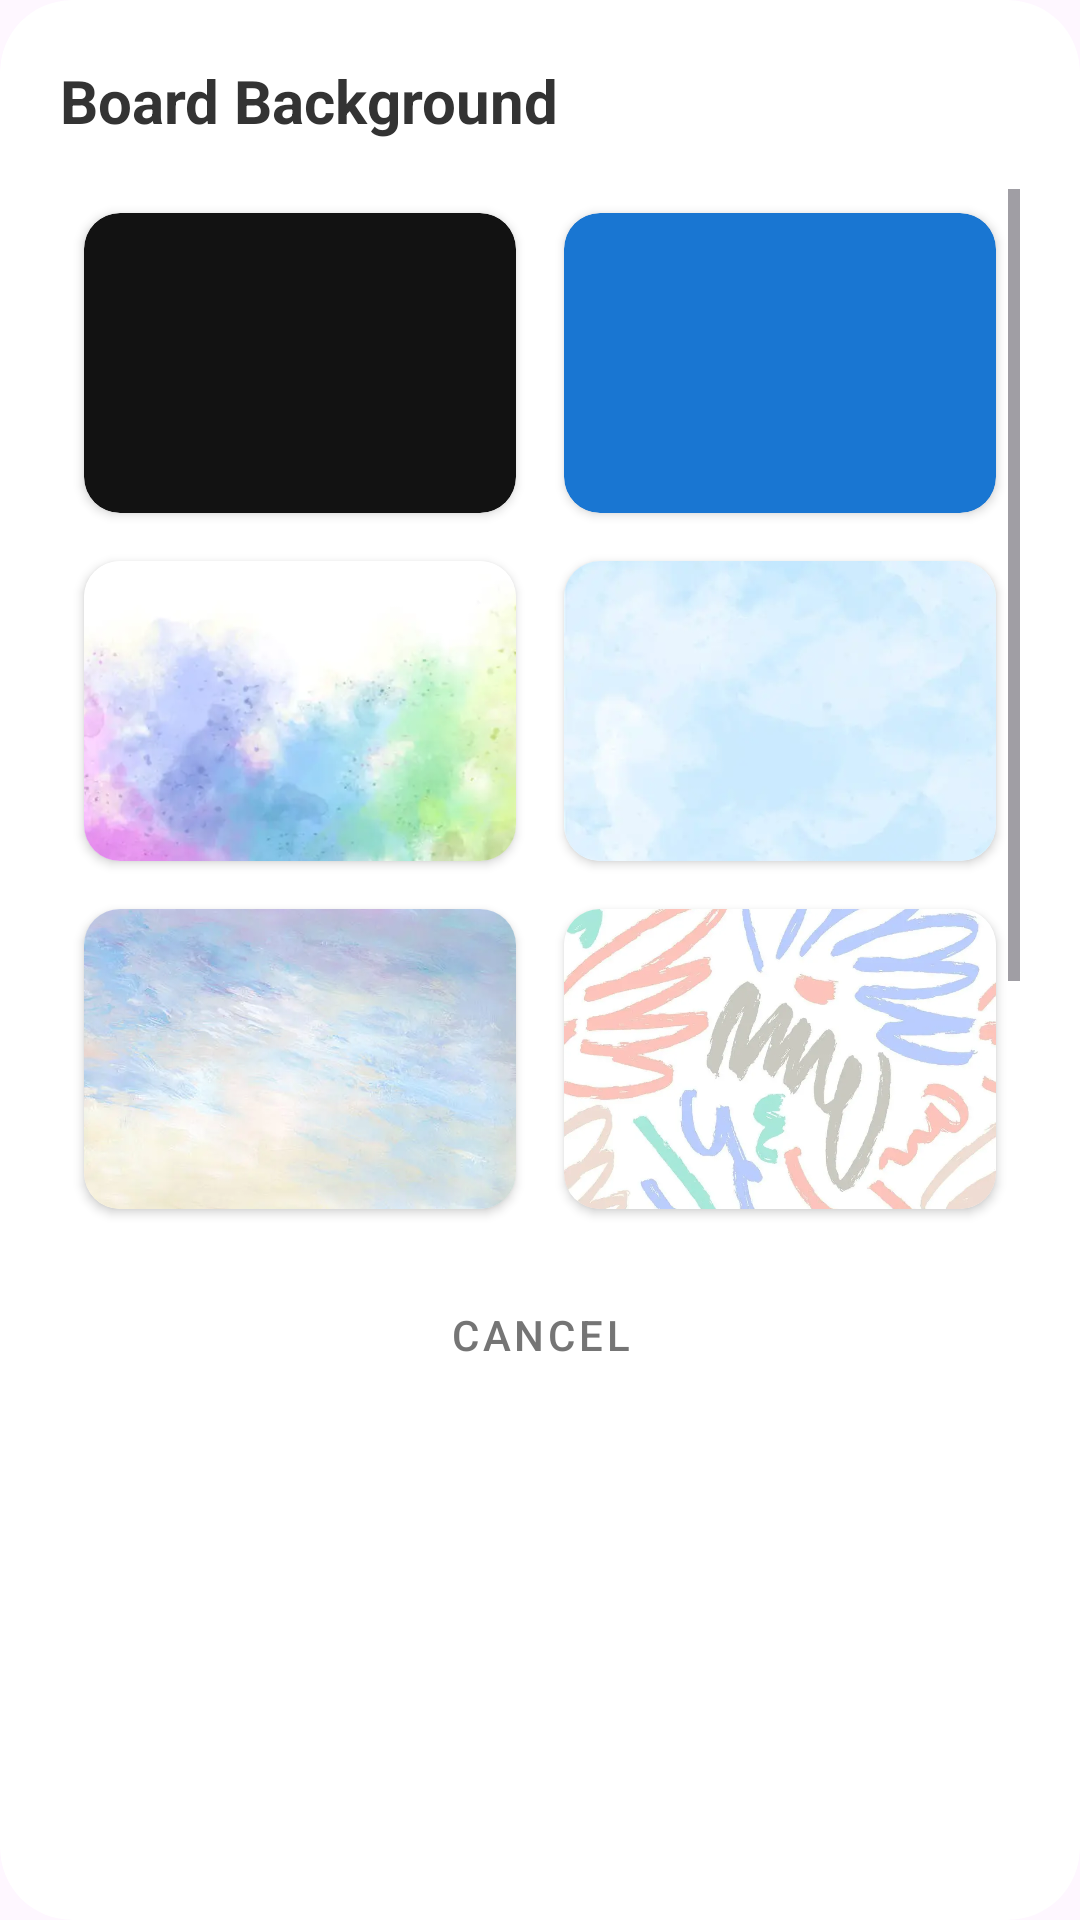

Reconstruct the res/layout file that produces this screen, plus the resources it refers to.
<!-- AndroidManifest.xml: application theme Theme.Noterello -->
<!-- res/layout/dialog_board_bg.xml -->
<?xml version="1.0" encoding="utf-8"?>
<androidx.cardview.widget.CardView xmlns:android="http://schemas.android.com/apk/res/android"
    xmlns:app="http://schemas.android.com/apk/res-auto"
    android:layout_width="match_parent"
    android:layout_height="wrap_content"
    app:cardBackgroundColor="#FFFFFF"
    app:cardCornerRadius="24dp"
    app:cardElevation="0dp">

    <LinearLayout
        android:layout_width="match_parent"
        android:layout_height="wrap_content"
        android:orientation="vertical"
        android:padding="20dp">

        <TextView
            android:layout_width="wrap_content"
            android:layout_height="wrap_content"
            android:text="Board Background"
            android:textColor="#333333"
            android:textSize="20sp"
            android:textStyle="bold"
            android:layout_marginBottom="16dp" />

        <ScrollView
            android:layout_width="match_parent"
            android:layout_height="350dp"
            android:fadeScrollbars="false">

            <GridLayout
                android:layout_width="match_parent"
                android:layout_height="wrap_content"
                android:columnCount="2">

                <androidx.cardview.widget.CardView
                    android:id="@+id/bgMidnight"
                    android:layout_width="0dp"
                    android:layout_height="100dp"
                    android:layout_columnWeight="1"
                    android:layout_margin="8dp"
                    android:clickable="true"
                    android:focusable="true"
                    android:foreground="?attr/selectableItemBackground"
                    app:cardBackgroundColor="#121212"
                    app:cardCornerRadius="12dp" />

                <androidx.cardview.widget.CardView
                    android:id="@+id/bgBlueprint"
                    android:layout_width="0dp"
                    android:layout_height="100dp"
                    android:layout_columnWeight="1"
                    android:layout_margin="8dp"
                    android:clickable="true"
                    android:focusable="true"
                    android:foreground="?attr/selectableItemBackground"
                    app:cardBackgroundColor="#1976D2"
                    app:cardCornerRadius="12dp" />

                <androidx.cardview.widget.CardView
                    android:id="@+id/bgPastel1"
                    android:layout_width="0dp"
                    android:layout_height="100dp"
                    android:layout_columnWeight="1"
                    android:layout_margin="8dp"
                    android:clickable="true"
                    android:focusable="true"
                    android:foreground="?attr/selectableItemBackground"
                    app:cardCornerRadius="12dp">
                    <ImageView android:layout_width="match_parent" android:layout_height="match_parent" android:scaleType="centerCrop" android:src="@drawable/pastel1" />
                </androidx.cardview.widget.CardView>

                <androidx.cardview.widget.CardView
                    android:id="@+id/bgPastel2"
                    android:layout_width="0dp"
                    android:layout_height="100dp"
                    android:layout_columnWeight="1"
                    android:layout_margin="8dp"
                    android:clickable="true"
                    android:focusable="true"
                    android:foreground="?attr/selectableItemBackground"
                    app:cardCornerRadius="12dp">
                    <ImageView android:layout_width="match_parent" android:layout_height="match_parent" android:scaleType="centerCrop" android:src="@drawable/pastel2" />
                </androidx.cardview.widget.CardView>

                <androidx.cardview.widget.CardView
                    android:id="@+id/bgPastel3"
                    android:layout_width="0dp"
                    android:layout_height="100dp"
                    android:layout_columnWeight="1"
                    android:layout_margin="8dp"
                    android:clickable="true"
                    android:focusable="true"
                    android:foreground="?attr/selectableItemBackground"
                    app:cardCornerRadius="12dp">
                    <ImageView android:layout_width="match_parent" android:layout_height="match_parent" android:scaleType="centerCrop" android:src="@drawable/pastel3" />
                </androidx.cardview.widget.CardView>

                <androidx.cardview.widget.CardView
                    android:id="@+id/bgPastel4"
                    android:layout_width="0dp"
                    android:layout_height="100dp"
                    android:layout_columnWeight="1"
                    android:layout_margin="8dp"
                    android:clickable="true"
                    android:focusable="true"
                    android:foreground="?attr/selectableItemBackground"
                    app:cardCornerRadius="12dp">
                    <ImageView android:layout_width="match_parent" android:layout_height="match_parent" android:scaleType="centerCrop" android:src="@drawable/pastel4" />
                </androidx.cardview.widget.CardView>

                <androidx.cardview.widget.CardView
                    android:id="@+id/bgPastel5"
                    android:layout_width="0dp"
                    android:layout_height="100dp"
                    android:layout_columnWeight="1"
                    android:layout_margin="8dp"
                    android:clickable="true"
                    android:focusable="true"
                    android:foreground="?attr/selectableItemBackground"
                    app:cardCornerRadius="12dp">
                    <ImageView android:layout_width="match_parent" android:layout_height="match_parent" android:scaleType="centerCrop" android:src="@drawable/pastel5" />
                </androidx.cardview.widget.CardView>

                <androidx.cardview.widget.CardView
                    android:id="@+id/bgPastel6"
                    android:layout_width="0dp"
                    android:layout_height="100dp"
                    android:layout_columnWeight="1"
                    android:layout_margin="8dp"
                    android:clickable="true"
                    android:focusable="true"
                    android:foreground="?attr/selectableItemBackground"
                    app:cardCornerRadius="12dp">
                    <ImageView android:layout_width="match_parent" android:layout_height="match_parent" android:scaleType="centerCrop" android:src="@drawable/pastel6" />
                </androidx.cardview.widget.CardView>

            </GridLayout>
        </ScrollView>

        <Button
            android:id="@+id/btnCloseBgMenu"
            style="@style/Widget.MaterialComponents.Button.TextButton"
            android:layout_width="match_parent"
            android:layout_height="wrap_content"
            android:layout_marginTop="8dp"
            android:text="Cancel"
            android:textColor="#757575" />
    </LinearLayout>
</androidx.cardview.widget.CardView>
<!-- resources referenced by this layout -->
<resources>
  <!-- drawable pastel1: webp bitmap (drawable, 7360 bytes) -->
  <!-- drawable pastel2: webp bitmap (drawable, 5012 bytes) -->
  <!-- drawable pastel3: webp bitmap (drawable, 11422 bytes) -->
  <!-- drawable pastel4: webp bitmap (drawable, 32442 bytes) -->
  <!-- drawable pastel5: webp bitmap (drawable, 24138 bytes) -->
  <!-- drawable pastel6: webp bitmap (drawable, 36498 bytes) -->
  <style name="Theme.Noterello" parent="Base.Theme.Noterello" />
  <style name="Base.Theme.Noterello" parent="Theme.Material3.DayNight.NoActionBar">
  
      </style>
</resources>
